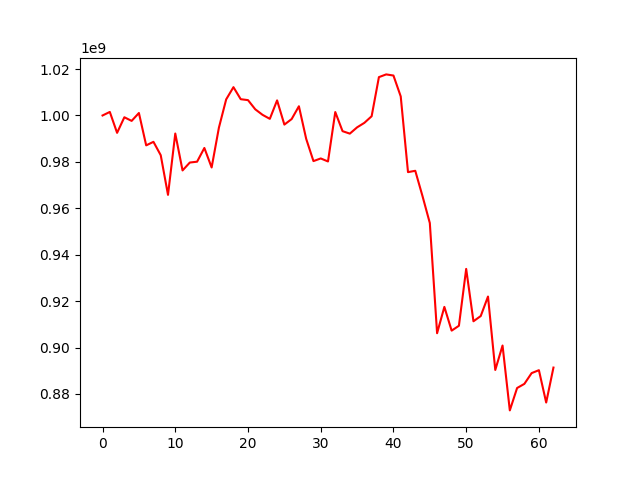

Source data for this figure (header and first rows):
, 0
0, 1000000000
1, 1001525469
2, 992517319
3, 999231498
4, 997663724
5, 1001068135
6, 987120321
7, 988645362
8, 982884220
9, 965795707
10, 992217484
11, 976316168
12, 979719047
13, 980084289
14, 985999243
15, 977594206
16, 994747076
17, 1006939073
18, 1012202288
19, 1007010978
20, 1006614260
21, 1002652942
22, 1000275469
23, 998547255
24, 1006504825
25, 996070689
26, 998448100
27, 1003971296
28, 989938831
29, 980343427
30, 981481106
31, 980180525
32, 1001477584
33, 993241830
34, 992176394
35, 994881232
36, 996824142
37, 999669840
38, 1016521998
39, 1017700750
40, 1017211476
41, 1008220917
42, 975589758
43, 976159701
44, 965181420
45, 953653290
46, 906169731
47, 917511013
48, 907281673
49, 909377747
50, 933883886
51, 911317767
52, 913570637
53, 921976866
54, 890329515
55, 900870349
56, 872909944
57, 882554220
58, 884340297
59, 888983517
... 3 more rows
